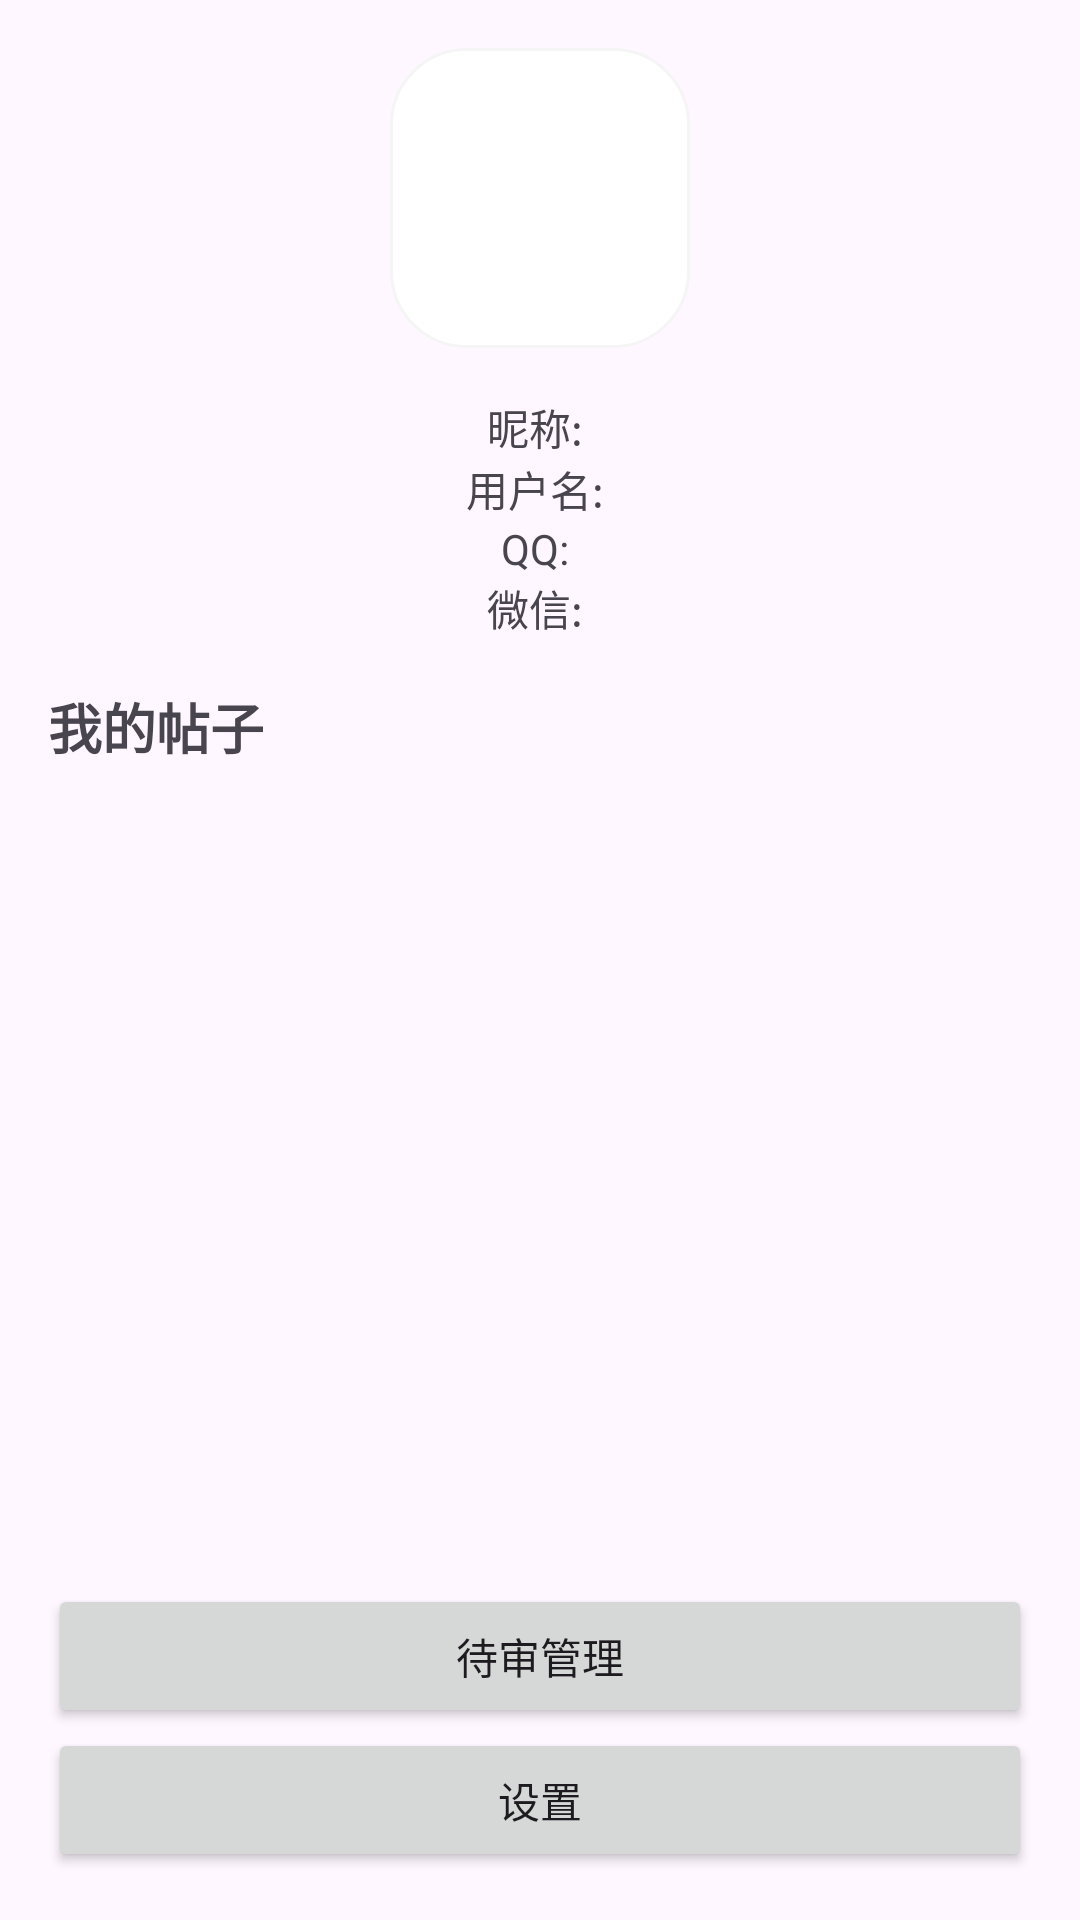

Layout XML and referenced resources for this Android screen:
<!-- AndroidManifest.xml: application theme Theme.Campuswall -->
<!-- res/layout/fragment_profile.xml -->
<LinearLayout xmlns:android="http://schemas.android.com/apk/res/android"
    android:orientation="vertical"
    android:layout_width="match_parent"
    android:layout_height="match_parent"
    android:padding="16dp">

    <ImageView
        android:id="@+id/image_avatar"
        android:layout_width="100dp"
        android:layout_height="100dp"
        android:layout_gravity="center_horizontal"
        android:layout_marginBottom="16dp"
        android:src="@drawable/login_et_bg" />

    <TextView
        android:id="@+id/text_nickname"
        android:layout_width="wrap_content"
        android:layout_height="wrap_content"
        android:layout_gravity="center_horizontal"
        android:text="昵称: "/>
    <TextView
        android:id="@+id/text_username"
        android:layout_width="wrap_content"
        android:layout_height="wrap_content"
        android:layout_gravity="center_horizontal"
        android:text="用户名: "/>

    <TextView
        android:id="@+id/text_qq"
        android:layout_width="wrap_content"
        android:layout_height="wrap_content"
        android:layout_gravity="center_horizontal"
        android:text="QQ: "/>
    <TextView
        android:id="@+id/text_wechat"
        android:layout_width="wrap_content"
        android:layout_height="wrap_content"
        android:layout_gravity="center_horizontal"
        android:text="微信: "/>


    <TextView
        android:layout_width="wrap_content"
        android:layout_height="wrap_content"
        android:text="我的帖子"
        android:textSize="18sp"
        android:textStyle="bold"
        android:layout_marginTop="16dp"
        android:layout_marginBottom="8dp"/>

    <androidx.recyclerview.widget.RecyclerView
        android:id="@+id/recycler_view_posts"
        android:layout_width="match_parent"
        android:layout_height="0dp"
        android:layout_weight="1"/>

    <Button
        android:id="@+id/button_manage"
        android:layout_width="match_parent"
        android:layout_height="wrap_content"
        android:text="待审管理"/>
    <Button
        android:id="@+id/button_settings"
        android:layout_width="match_parent"
        android:layout_height="wrap_content"
        android:text="设置" />

</LinearLayout>
<!-- resources referenced by this layout -->
<resources>
  <!-- drawable login_et_bg (drawable) -->
  <?xml version="1.0" encoding="utf-8"?>
  <shape xmlns:android="http://schemas.android.com/apk/res/android">
  
      <solid android:color="@color/white"/>
      <corners android:radius="25dp"/>
      <stroke android:color="#f5f5f5" android:width="1dp"/>
  </shape>
  <style name="Theme.Campuswall" parent="Base.Theme.Campuswall" />
  <color name="white">#FFFFFFFF</color>
  <style name="Base.Theme.Campuswall" parent="Theme.Material3.Light.NoActionBar">
          
           <item name="colorPrimary">@color/my_light_primary</item>
      </style>
  <color name="my_light_primary">#80359ACA</color>
</resources>
